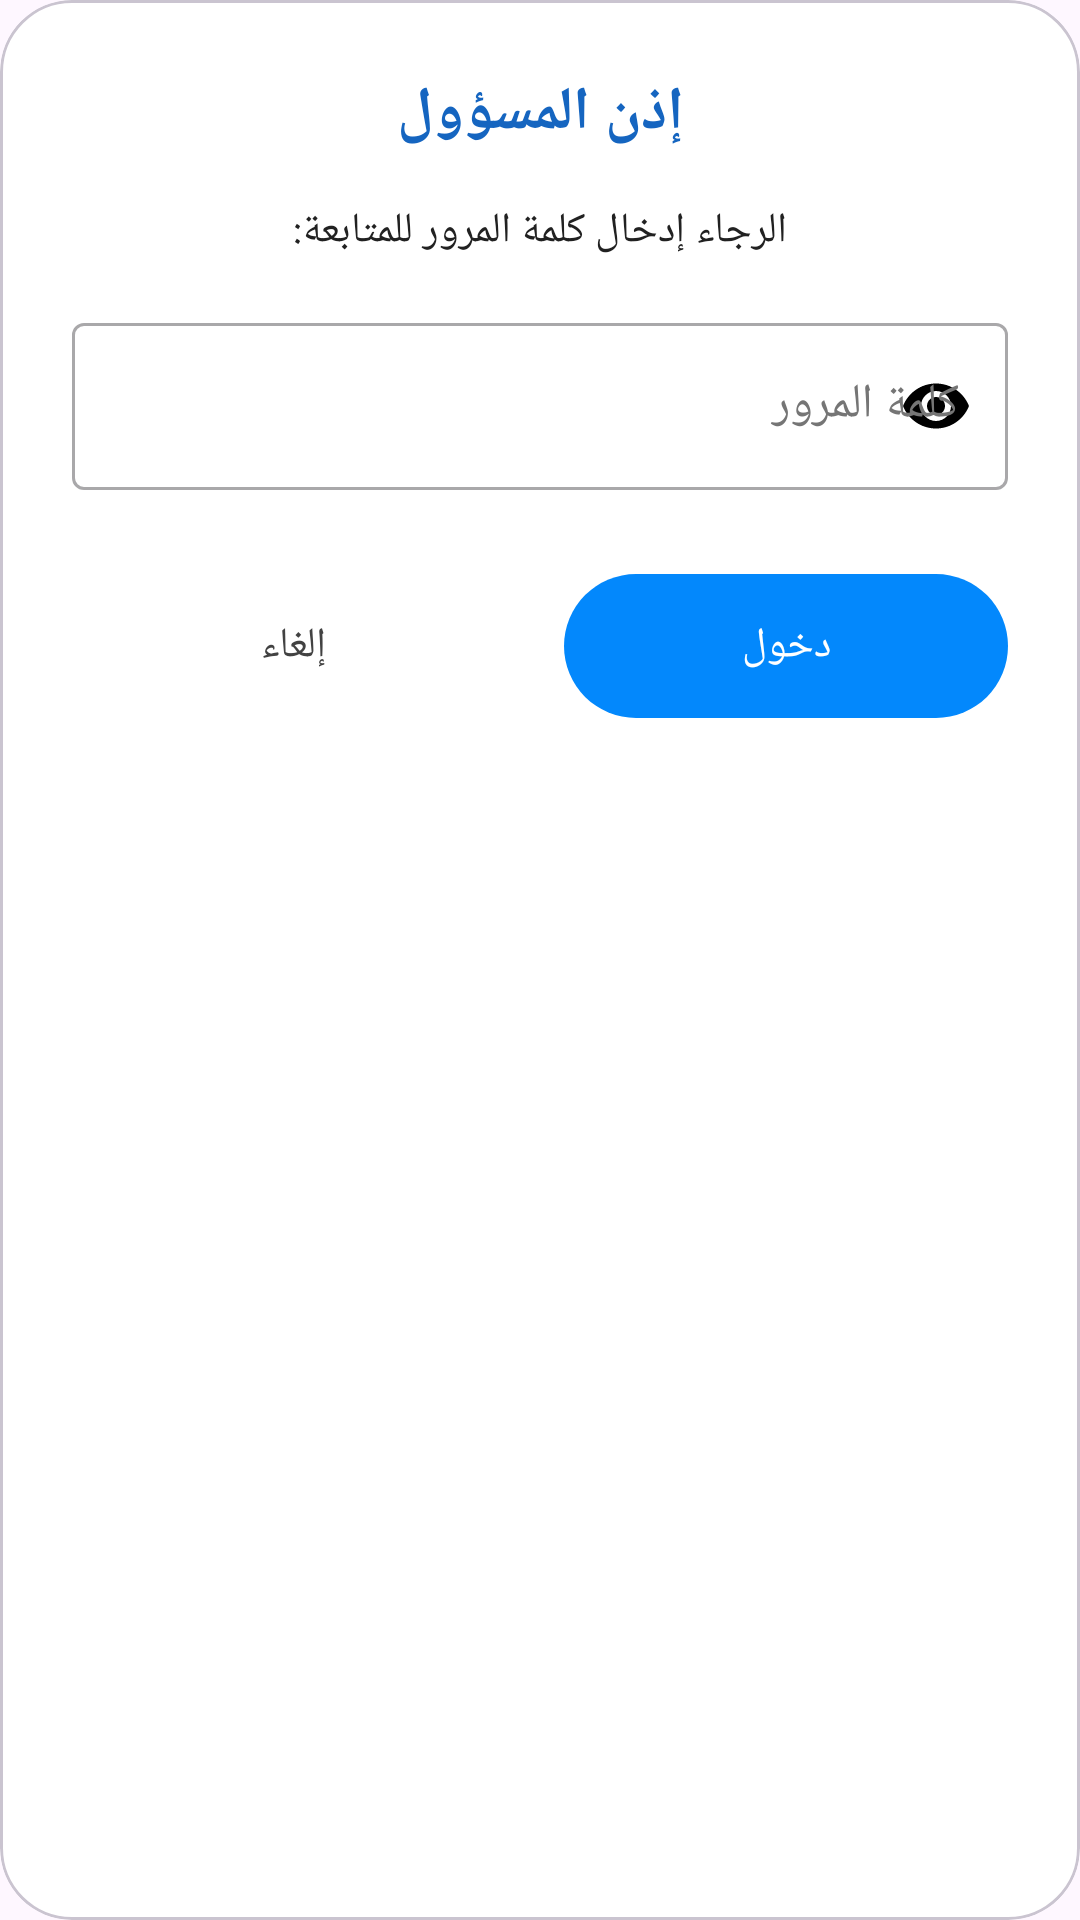

This screen was rendered from an Android layout file. Write that file and the resources it references.
<!-- AndroidManifest.xml: application theme Theme.KMSPriceScanner -->
<!-- res/layout/dialog_admin_password.xml -->
<?xml version="1.0" encoding="utf-8"?>
<com.google.android.material.card.MaterialCardView
    xmlns:android="http://schemas.android.com/apk/res/android"
    xmlns:app="http://schemas.android.com/apk/res-auto"
    android:layout_width="match_parent"
    android:layout_height="wrap_content"
    app:cardCornerRadius="24dp"
    app:cardElevation="0dp"
    android:layout_margin="16dp"
    app:cardBackgroundColor="#FFFFFF">

    <LinearLayout
        android:layout_width="match_parent"
        android:layout_height="wrap_content"
        android:orientation="vertical"
        android:padding="24dp">

        <TextView
            android:layout_width="match_parent"
            android:layout_height="wrap_content"
            android:text="إذن المسؤول"
            android:textSize="20sp"
            android:textStyle="bold"
            android:textColor="#1565C0"
            android:gravity="center"
            android:layout_marginBottom="16dp"/>

        <TextView
            android:layout_width="match_parent"
            android:layout_height="wrap_content"
            android:text="الرجاء إدخال كلمة المرور للمتابعة:"
            android:textSize="14sp"
            android:textColor="#212121"
            android:gravity="center"
            android:layout_marginBottom="16dp"/>

        
        <com.google.android.material.textfield.TextInputLayout
            android:layout_width="match_parent"
            android:layout_height="wrap_content"
            style="@style/Widget.MaterialComponents.TextInputLayout.OutlinedBox"
            app:passwordToggleEnabled="true"
            app:passwordToggleTint="#000000"
            app:hintTextColor="#000000"
            android:textColorHint="#757575"
            android:hint="كلمة المرور">

            <com.google.android.material.textfield.TextInputEditText
                android:id="@+id/et_admin_password"
                android:layout_width="match_parent"
                android:layout_height="wrap_content"
                android:inputType="numberPassword"
                android:textColor="#000000"
                android:textDirection="ltr"
                android:maxLength="10"/>
        </com.google.android.material.textfield.TextInputLayout>

        <LinearLayout
            android:layout_width="match_parent"
            android:layout_height="wrap_content"
            android:orientation="horizontal"
            android:layout_marginTop="24dp">

            <com.google.android.material.button.MaterialButton
                android:id="@+id/btn_cancel_auth"
                style="@style/Widget.MaterialComponents.Button.TextButton"
                android:layout_width="0dp"
                android:layout_weight="1"
                android:layout_height="56dp"
                android:text="إلغاء"
                android:textColor="#424242"/>

            <Space
                android:layout_width="16dp"
                android:layout_height="wrap_content"/>

            <com.google.android.material.button.MaterialButton
                android:id="@+id/btn_confirm_auth"
                android:layout_width="0dp"
                android:layout_weight="1"
                android:layout_height="56dp"
                android:text="دخول"
                app:backgroundTint="#0388fc"/>
        </LinearLayout>
    </LinearLayout>
</com.google.android.material.card.MaterialCardView>
<!-- resources referenced by this layout -->
<resources>
  <style name="Theme.KMSPriceScanner" parent="Theme.Material3.DayNight.NoActionBar">
          <item name="colorPrimary">@color/kms_blue</item>
          <item name="colorPrimaryVariant">@color/kms_dark</item>
          <item name="colorOnPrimary">@color/white</item>
  
          <item name="android:statusBarColor">#F5F7FA</item>
          <item name="android:windowLightStatusBar">true</item>
      </style>
  <color name="kms_blue">#1565C0</color>
  <color name="kms_dark">#37474F</color>
  <color name="white">#FFFFFFFF</color>
</resources>
